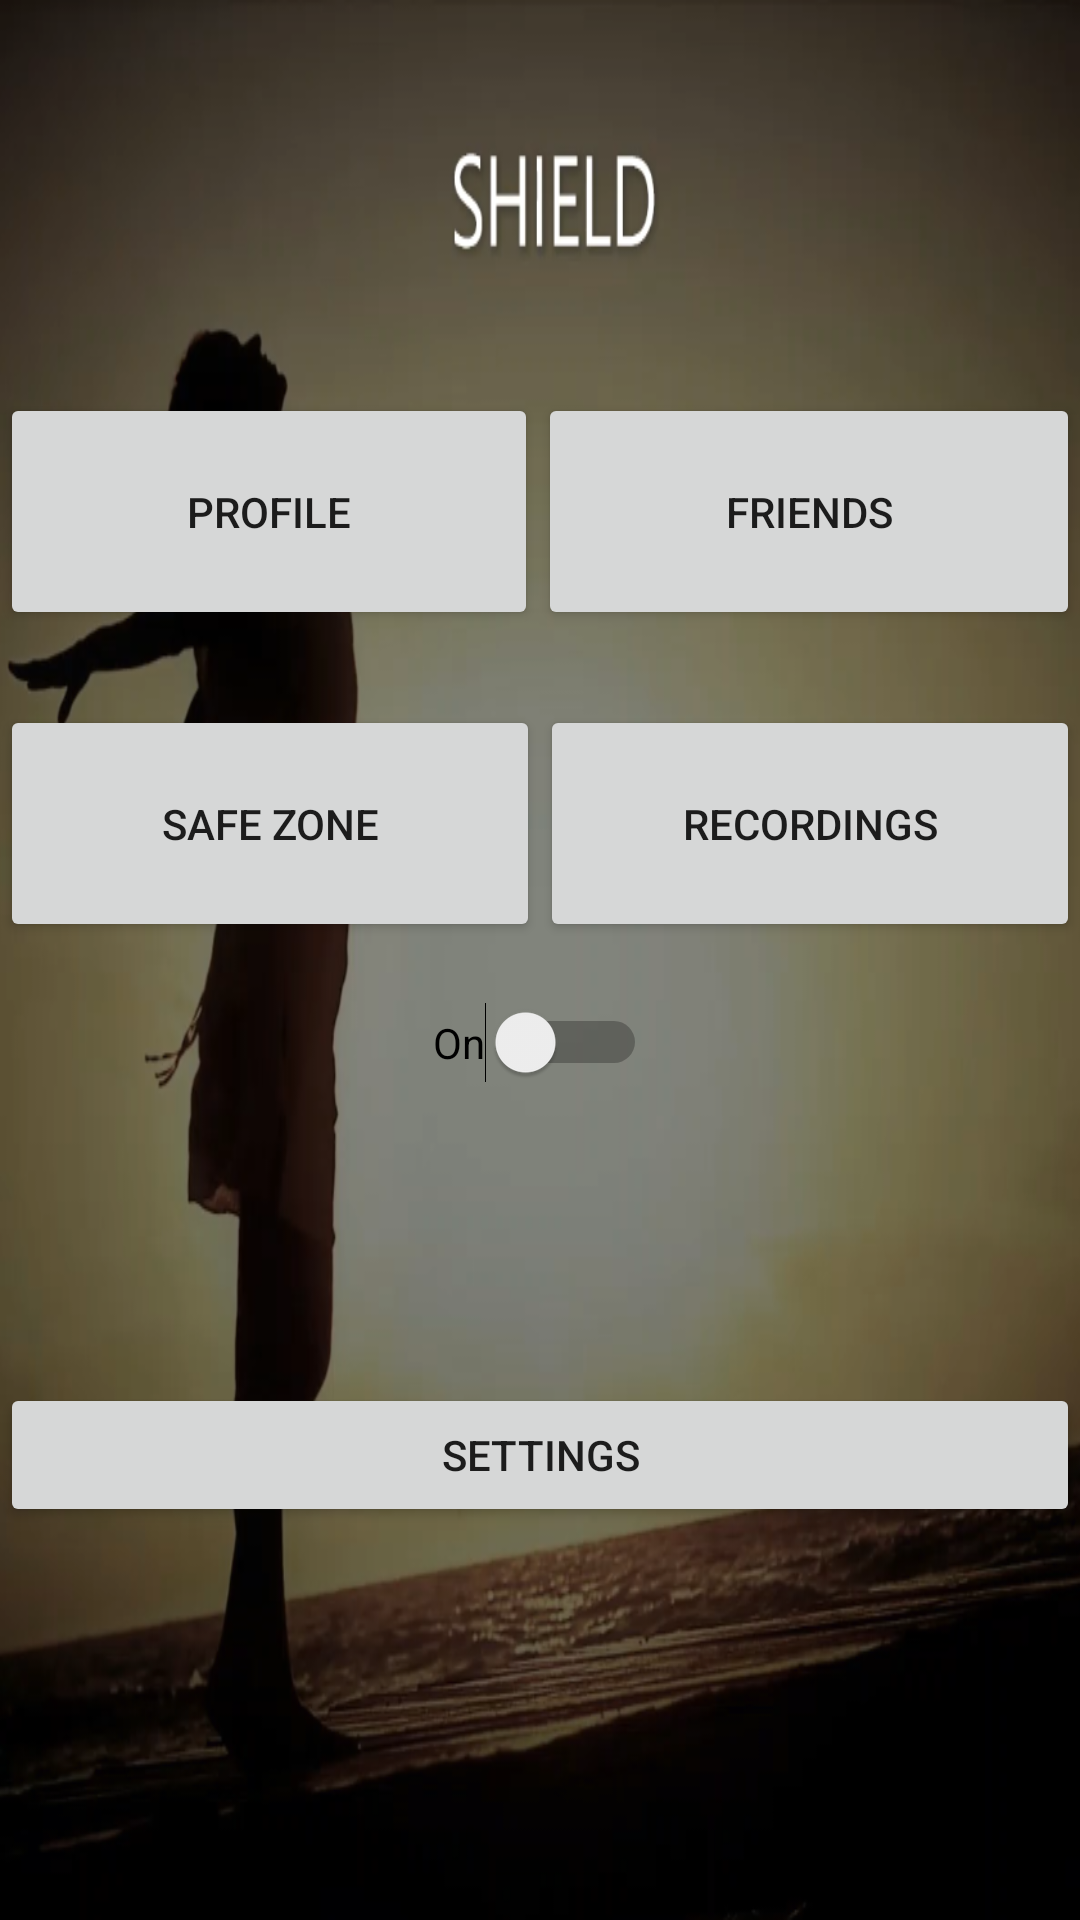

Produce the Android XML layout that renders to this screen, including the resource entries it uses.
<!-- AndroidManifest.xml: application theme AppTheme -->
<!-- res/layout/activity_main2.xml -->
<?xml version="1.0" encoding="utf-8"?>
<LinearLayout xmlns:android="http://schemas.android.com/apk/res/android"
    xmlns:app="http://schemas.android.com/apk/res-auto"
    xmlns:tools="http://schemas.android.com/tools"
    android:layout_width="match_parent"
    android:layout_height="match_parent"
    android:orientation="vertical"
    android:background="@drawable/wom"
    tools:context=".Main"
    android:gravity="center">




    <LinearLayout
        android:layout_width="match_parent"
        android:layout_height="wrap_content"
        android:layout_gravity="center_horizontal"
        android:orientation="vertical"
        android:gravity="center"
        >



        <LinearLayout
            android:layout_width="match_parent"
            android:layout_height="wrap_content"
            android:orientation="horizontal"
            android:paddingBottom="25dp">

            <Button
                android:id="@+id/button4"
                android:padding="30dp"
                android:layout_width="wrap_content"
                android:layout_height="wrap_content"
                android:layout_weight="1"
                android:text="Profile" />


            <Button
                android:id="@+id/button2"
                android:padding="30dp"
                android:layout_width="wrap_content"
                android:layout_height="wrap_content"
                android:layout_weight="1"
                android:text="Friends" />
        </LinearLayout>

        <LinearLayout
            android:layout_width="match_parent"
            android:layout_height="wrap_content"
            android:orientation="horizontal">

            <Button
                android:id="@+id/button3"
                android:layout_width="145dp"
                android:layout_height="wrap_content"
                android:layout_weight="1"
                android:padding="30dp"
                android:text="Safe Zone" />

            <Button
                android:id="@+id/button"
                android:padding="30dp"
                android:layout_width="wrap_content"
                android:layout_height="wrap_content"
                android:layout_weight="1"
                android:text="Recordings" />



        </LinearLayout>

        <LinearLayout
            android:layout_width="wrap_content"
            android:layout_height="wrap_content"
            android:orientation="horizontal">

            <Switch
            android:id="@+id/switch1"
            android:layout_margin="20dp"
            android:layout_width="wrap_content"
            android:layout_height="wrap_content"
            android:layout_weight="1"
            android:text="On" />

        </LinearLayout>

        <LinearLayout
            android:layout_width="match_parent"
            android:layout_height="wrap_content"
            android:orientation="vertical"
            android:paddingTop="80dp">

        
            
            
            
            
            
            
            
            
            

        <Button
            android:id="@+id/button6"
            android:layout_width="match_parent"
            android:layout_height="wrap_content"
            android:visibility="visible"
            android:layout_gravity="bottom"
            android:gravity="center"

            android:text="Settings" />

        </LinearLayout>
    </LinearLayout>


</LinearLayout>
<!-- resources referenced by this layout -->
<resources>
  <!-- drawable wom: png bitmap (drawable, 279933 bytes) -->
  <style name="AppTheme" parent="Theme.AppCompat.Light.DarkActionBar">
          
          <item name="colorPrimary">@color/colorPrimary</item>
          <item name="colorPrimaryDark">@color/colorPrimaryDark</item>
          <item name="colorAccent">@color/colorAccent</item>
      </style>
  <color name="colorPrimary">#8c398f</color>
  <color name="colorPrimaryDark">#F5D985</color>
  <color name="colorAccent">#D81B60</color>
</resources>
